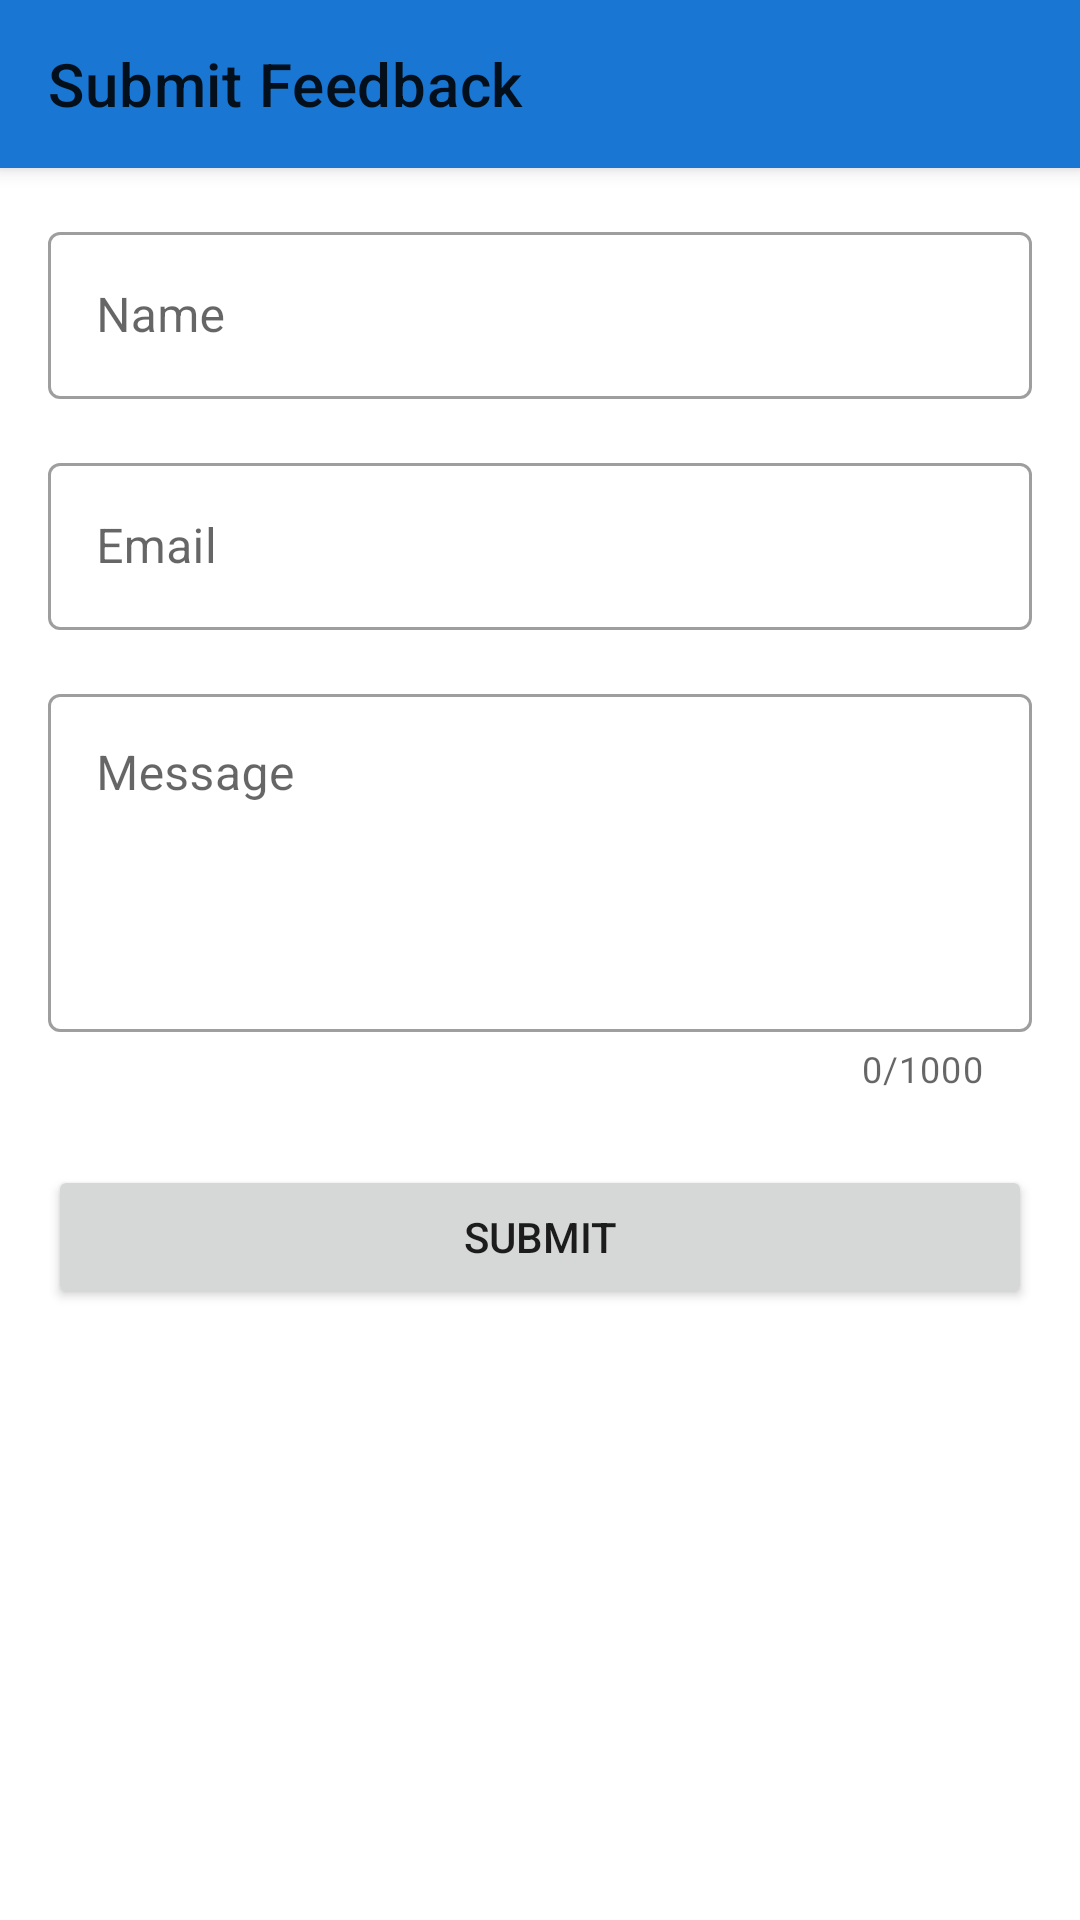

Here is an Android app screen rendered from its layout file. Give the layout XML and the strings, colors and styles it references.
<!-- AndroidManifest.xml: application theme Theme.QuickFeedbackApp -->
<!-- res/layout/activity_submit_feedback.xml -->
<?xml version="1.0" encoding="utf-8"?>
<androidx.coordinatorlayout.widget.CoordinatorLayout
    xmlns:android="http://schemas.android.com/apk/res/android"
    xmlns:app="http://schemas.android.com/apk/res-auto"
    android:layout_width="match_parent"
    android:layout_height="match_parent">

    <com.google.android.material.appbar.AppBarLayout
        android:layout_width="match_parent"
        android:layout_height="wrap_content">

        <com.google.android.material.appbar.MaterialToolbar
            android:id="@+id/toolbar"
            android:layout_width="match_parent"
            android:layout_height="?attr/actionBarSize"
            app:title="@string/submit_feedback" />

    </com.google.android.material.appbar.AppBarLayout>

    <androidx.core.widget.NestedScrollView
        android:layout_width="match_parent"
        android:layout_height="match_parent"
        app:layout_behavior="@string/appbar_scrolling_view_behavior">

        <LinearLayout
            android:layout_width="match_parent"
            android:layout_height="wrap_content"
            android:orientation="vertical"
            android:padding="16dp">

            <com.google.android.material.textfield.TextInputLayout
                android:id="@+id/tilName"
                android:layout_width="match_parent"
                android:layout_height="wrap_content"
                android:hint="@string/hint_name"
                android:layout_marginBottom="16dp"
                style="@style/Widget.MaterialComponents.TextInputLayout.OutlinedBox">

                <com.google.android.material.textfield.TextInputEditText
                    android:id="@+id/etName"
                    android:layout_width="match_parent"
                    android:layout_height="wrap_content"
                    android:inputType="textPersonName"
                    android:maxLength="100"
                    android:imeOptions="actionNext" />

            </com.google.android.material.textfield.TextInputLayout>

            <com.google.android.material.textfield.TextInputLayout
                android:id="@+id/tilEmail"
                android:layout_width="match_parent"
                android:layout_height="wrap_content"
                android:hint="@string/hint_email"
                android:layout_marginBottom="16dp"
                style="@style/Widget.MaterialComponents.TextInputLayout.OutlinedBox">

                <com.google.android.material.textfield.TextInputEditText
                    android:id="@+id/etEmail"
                    android:layout_width="match_parent"
                    android:layout_height="wrap_content"
                    android:inputType="textEmailAddress"
                    android:maxLength="100"
                    android:imeOptions="actionNext" />

            </com.google.android.material.textfield.TextInputLayout>

            <com.google.android.material.textfield.TextInputLayout
                android:id="@+id/tilMessage"
                android:layout_width="match_parent"
                android:layout_height="wrap_content"
                android:hint="@string/hint_message"
                android:layout_marginBottom="24dp"
                app:counterEnabled="true"
                app:counterMaxLength="1000"
                style="@style/Widget.MaterialComponents.TextInputLayout.OutlinedBox">

                <com.google.android.material.textfield.TextInputEditText
                    android:id="@+id/etMessage"
                    android:layout_width="match_parent"
                    android:layout_height="wrap_content"
                    android:inputType="textMultiLine|textCapSentences"
                    android:minLines="4"
                    android:maxLength="1000"
                    android:gravity="top|start" />

            </com.google.android.material.textfield.TextInputLayout>

            <Button
                android:id="@+id/btnSubmit"
                android:layout_width="match_parent"
                android:layout_height="wrap_content"
                android:text="@string/btn_submit" />

            <ProgressBar
                android:id="@+id/progressBar"
                android:layout_width="wrap_content"
                android:layout_height="wrap_content"
                android:layout_gravity="center_horizontal"
                android:layout_marginTop="16dp"
                android:visibility="gone" />

        </LinearLayout>

    </androidx.core.widget.NestedScrollView>

</androidx.coordinatorlayout.widget.CoordinatorLayout>
<!-- resources referenced by this layout -->
<resources>
  <string name="btn_submit">Submit</string>
  <string name="hint_email">Email</string>
  <string name="hint_message">Message</string>
  <string name="hint_name">Name</string>
  <string name="submit_feedback">Submit Feedback</string>
  <style name="Theme.QuickFeedbackApp" parent="Theme.MaterialComponents.DayNight.NoActionBar">
          <item name="colorPrimary">@color/primary</item>
          <item name="colorPrimaryDark">@color/primary_dark</item>
          <item name="colorAccent">@color/accent</item>
      </style>
  <color name="primary">#1976D2</color>
  <color name="primary_dark">#1565C0</color>
  <color name="accent">#03A9F4</color>
</resources>
